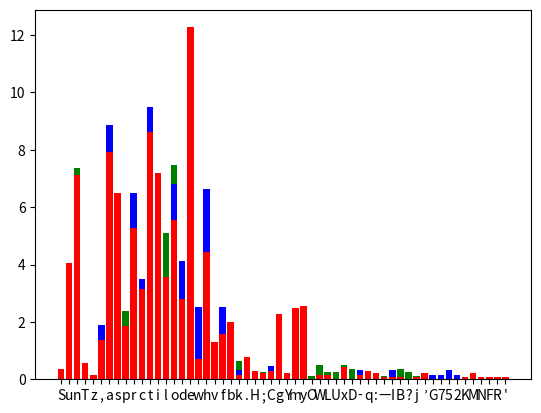

Write Python code to recreate this figure.
#!/bin/python3

#a python script for frequency analysis of words characters


#libraries that we used
import matplotlib.pyplot as plt 

#main function
def main():
 
#these paragraphs are from my favorite book "The Art of War" from https://www.gutenberg.org
    file1="Sun Tzu, as a practical soldier, will have none of the bookish theoric. He cautions us here not to pin our faith to abstract principles; for, as Chang Yu puts it, while the main laws of strategy can be stated clearly enough for the benefit of all and sundry, you must be guided by the actions of the enemy in attempting to secure a favorable position in actual warfare. On the eve of the battle of Waterloo, Lord Uxbridge, commanding the cavalry, went to the Duke of Wellington in order to learn what his plans and calculations were for the morrow, because, as he explained, he might suddenly find himself Commander-in-chief and would be unable to frame new plans in a critical moment. The Duke listened quietly and then said: Who will attack the first tomorrow—I or Bonaparte? Bonaparte, replied Lord Uxbridge. Well, continued the Duke, Bonaparte has not given me any idea of his projects; and as my plans will depend upon his, how can you expect me to tell you what mine are? "
    file2="The swift chariots were lightly built and, according to Chang Yu, used for the attack; the heavy chariots were heavier, and designed for purposes of defense. Li Ch’uan, it is true, says that the latter were light, but this seems hardly probable. It is interesting to note the analogies between early Chinese warfare and that of the Homeric Greeks. In each case, the war-chariot was the important factor, forming as it did the nucleus round which was grouped a certain number of foot-soldiers. With regard to the numbers given here, we are informed that each swift chariot was accompanied by 75 footmen, and each heavy chariot by 25 footmen, so that the whole army would be divided up into a thousand battalions, each consisting of two chariots and a hundred men."
    file3="This concise and difficult sentence is not well explained by any of the commentators. Ts’ao Kung, Li Ch’uan, Meng Shih, Tu Yu, Tu Mu and Mei Yao-ch’en have notes to the effect that a general, though naturally stupid, may nevertheless conquer through sheer force of rapidity. Ho Shih says: Haste may be stupid, but at any rate it saves expenditure of energy and treasure; protracted operations may be very clever, but they bring calamity in their train. Wang Hsi evades the difficulty by remarking: Lengthy operations mean an army growing old, wealth being expended, an empty exchequer and distress among the people; true cleverness insures against the occurrence of such calamities. Chang Yu says: So long as victory can be attained, stupid haste is preferable to clever dilatoriness.Now Sun Tzu says nothing whatever, except possibly by implication, about ill-considered haste being better than ingenious but lengthy operations. What he does say is something much more guarded, namely that, while speed may sometimes be injudicious, tardiness can never be anything but foolish—if only because it means impoverishment to the nation. In considering the point raised here by Sun Tzu, the classic example of Fabius Cunctator will inevitably occur to the mind. That general deliberately measured the endurance of Rome against that of Hannibals's isolated army, because it seemed to him that the latter was more likely to suffer from a long campaign in a strange country. But it is quite a moot question whether his tactics would have proved successful in the long run. Their reversal it is true, led to Cannae; but this only establishes a negative presumption in their favour. "

#removing spaces to analyze all of them as a single string    
    found1_raw=file1.replace(" ","")
    found2_raw=file2.replace(" ","")
    found3_raw=file3.replace(" ","")


    #found1
    all_freq1={}
    for i in found1_raw:
        if i in all_freq1:
            all_freq1[i]+=1
        else:
            all_freq1[i]=1
    found1={}
    for i in all_freq1:
        perc=(float(all_freq1[i])/float(len(found1_raw)))*100
        found1[i]=perc
    print("\n")
    print("Frequency of letters found in found1:\n")
    print(found1)
    print("\n")

    #found1
    all_freq2={}
    for i in found2_raw:
        if i in all_freq2:
            all_freq2[i]+=1
        else:
            all_freq2[i]=1
    found2={}
    for i in all_freq2:
        perc=(float(all_freq2[i])/float(len(found2_raw)))*100
        found2[i]=perc
    print("\n")
    print("Frequency of letters found in found2:\n")
    print(found2)
    print("\n")

    #found3
    all_freq3={}
    for i in found3_raw:
        if i in all_freq3:
            all_freq3[i]+=1
        else:
            all_freq3[i]=1
    found3={}
    for i in all_freq3:
        perc=(float(all_freq3[i])/float(len(found3_raw)))*100
        found3[i]=perc
    print("\n")
    print("Frequency of letters found in found3:\n")
    print(found3)
    print("\n")

    #number of letters in the sample
    print("There are about "+str(len(found1.keys()))+" letters in 'found1'")
    print("There are about "+str(len(found2.keys()))+" letters in 'found2'")
    print("There are about "+str(len(found3.keys()))+" letters in 'found3'")

    #number of words in the sample
    print("There are about "+str(len(found1_raw))+" words in 'found1'")
    print("There are about "+str(len(found2_raw))+" words in 'found2'")
    print("There are about "+str(len(found3_raw))+" words in 'found3'")
    
    
    #plotting the dictionaries

    fig1=plt.bar(list(found1.keys()), found1.values(), color='g')
    plt.show()

    plt.bar(list(found2.keys()), found2.values(), color='b')
    plt.show()

    plt.bar(list(found3.keys()), found3.values(), color='r')
    plt.show()
    
if __name__=="__main__":main()
#Finished

